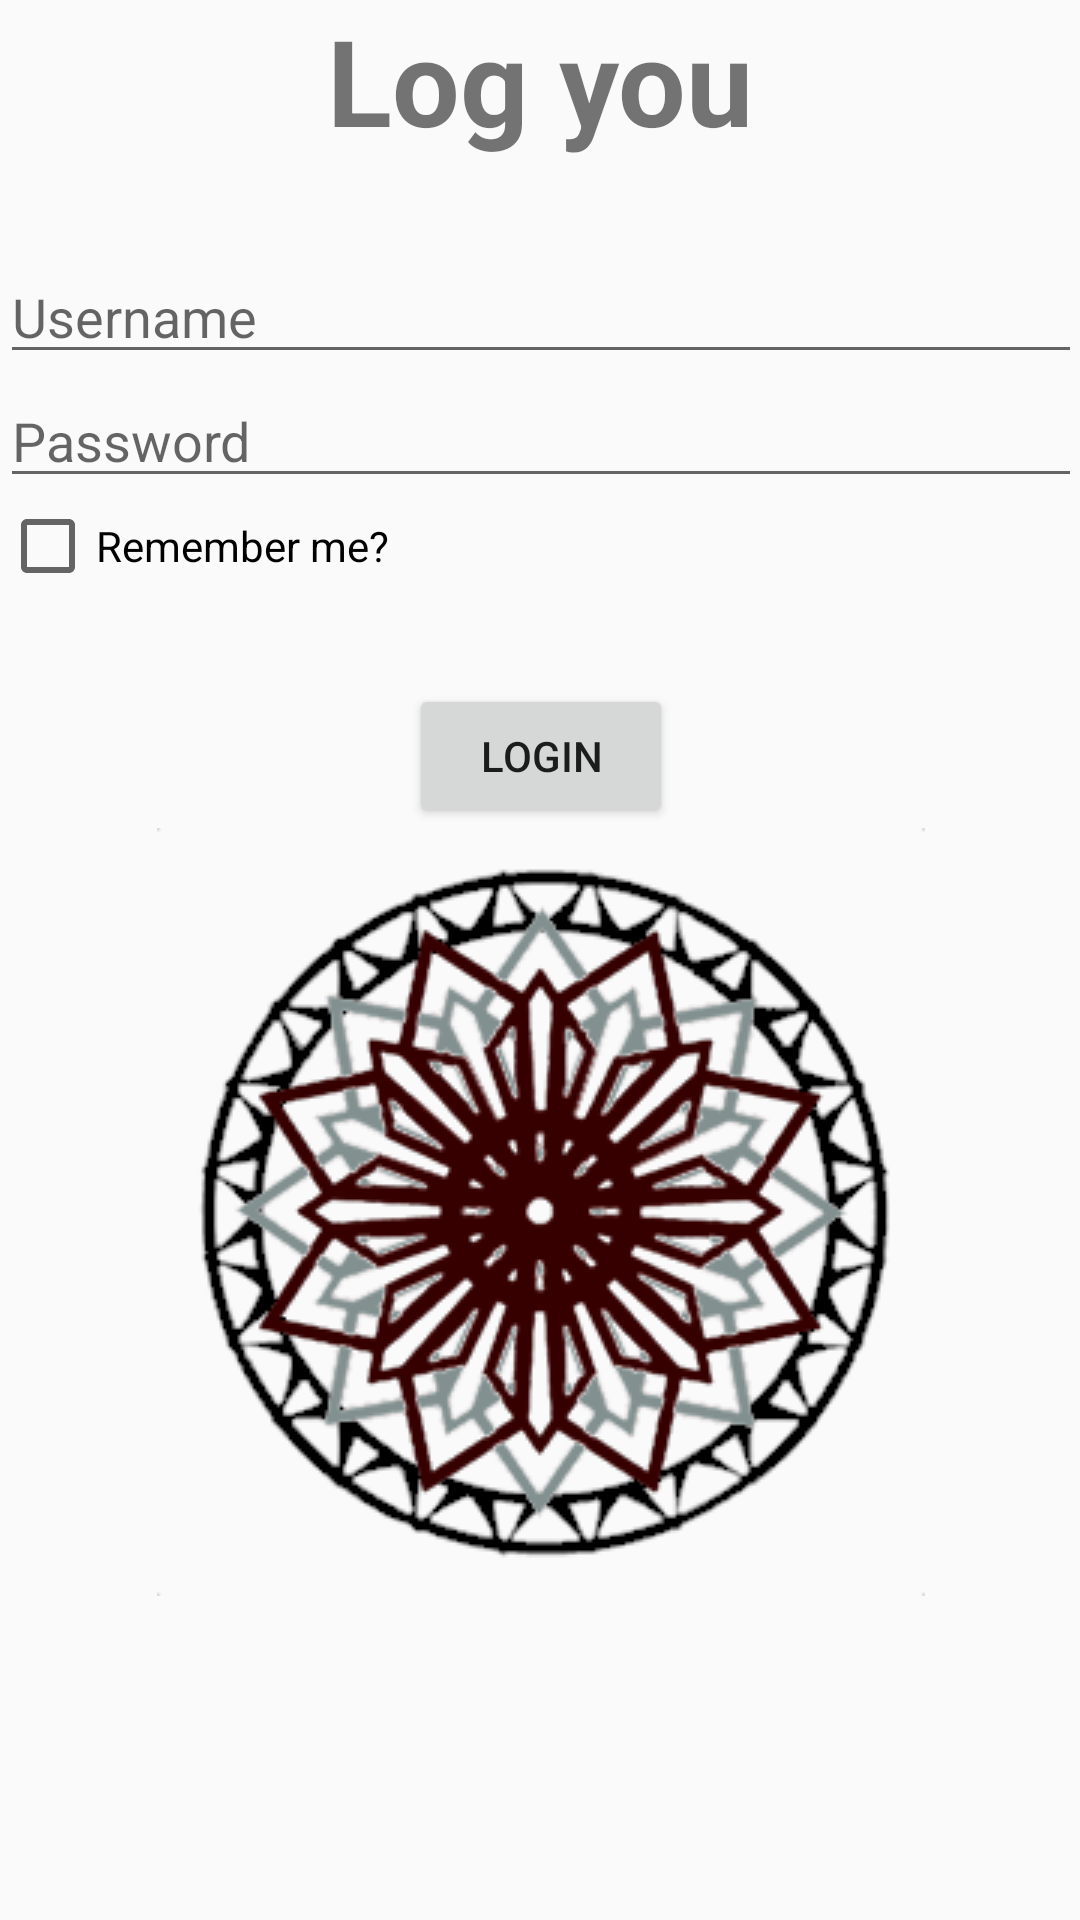

Reconstruct the res/layout file that produces this screen, plus the resources it refers to.
<!-- AndroidManifest.xml: application theme MyMaterialTheme -->
<!-- res/layout/activity_login.xml -->
<?xml version="1.0" encoding="utf-8"?>
<ScrollView xmlns:android="http://schemas.android.com/apk/res/android"
    xmlns:tools="http://schemas.android.com/tools"
    android:layout_width="match_parent"
    android:layout_height="match_parent"
    android:paddingLeft="@dimen/activity_horizontal_margin"
    android:paddingRight="@dimen/activity_horizontal_margin"
    tools:context="com.caribou.yaweapp.LoginActivity">

    <LinearLayout
        android:layout_width="match_parent"
        android:layout_height="match_parent"
        android:orientation="vertical"
        android:gravity="center"
        >

        <TextView
            android:layout_width="wrap_content"
            android:layout_height="wrap_content"
            style="@style/H1"
            android:text="@string/welcome_dear_member_of_the_guilde" />

        <Space
            android:layout_width="wrap_content"
            android:layout_height="30dp"
            />

        <EditText
            android:layout_width="match_parent"
            android:layout_height="wrap_content"
            android:id="@+id/ed_login_username"
            android:hint="@string/username"
            />

        <EditText
            android:layout_width="match_parent"
            android:layout_height="wrap_content"
            android:id="@+id/ed_login_password"
            android:hint="@string/password"
            android:inputType="textPassword"
            />

        <CheckBox
            android:layout_width="match_parent"
            android:layout_height="wrap_content"
            android:id="@+id/cb_login_remember"
            android:text="@string/remember_me"
            />

        <Space
            android:layout_width="wrap_content"
            android:layout_height="30dp"
            />

        <Button
            android:layout_width="wrap_content"
            android:layout_height="wrap_content"
            android:id="@+id/bt_login_login"
            android:text="@string/login"
            />

        <ImageView
            android:layout_width="wrap_content"
            android:layout_height="wrap_content"
            android:src="@drawable/yawe_logo"
            />

    </LinearLayout>



</ScrollView>
<!-- resources referenced by this layout -->
<resources>
  <!-- drawable yawe_logo: png bitmap (drawable, 75293 bytes) -->
  <string name="login">Login</string>
  <string name="password">Password</string>
  <string name="remember_me">Remember me?</string>
  <string name="username">Username</string>
  <string name="welcome_dear_member_of_the_guilde">Log you</string>
  <style name="H1">
          <item name="android:textSize">40dp</item>
          <item name="android:textStyle">bold</item>
          <item name="android:gravity">center</item>
      </style>
  <style name="MyMaterialTheme" parent="MyMaterialTheme.Base">
  
      </style>
  <style name="MyMaterialTheme.Base" parent="Theme.AppCompat.Light.DarkActionBar">
          <item name="windowNoTitle">true</item>
          <item name="windowActionBar">false</item>
          <item name="colorPrimary">@color/colorPrimary</item>
          <item name="colorPrimaryDark">@color/colorPrimaryDark</item>
          <item name="colorAccent">@color/colorAccent</item>
      </style>
  <color name="colorPrimary">#ac1111</color>
  <color name="colorPrimaryDark">#560505</color>
  <color name="colorAccent">#000000</color>
</resources>
